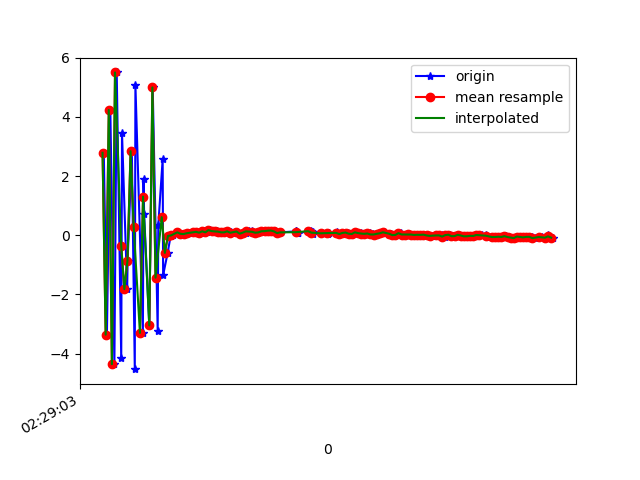

The data file committed next to this chart (first rows):
1617762543628, 458180266683609, 2.7858987, 0.9467521, 6.7834835
1617762543648, 458180285914379, -3.358, -0.5786, -5.701
1617762543670, 458180305145149, 4.236, 0.8711, 4.956
1617762543696, 458180324375919, -4.354, -0.7028, -2.727
1617762543711, 458180343606689, 5.502, 1.165, 0.2776
1617762543740, 458180362837459, -4.161, -0.5449, 3.01
1617762543745, 458180382068229, 3.444, 0.7905, -5.165
1617762543778, 458180401298999, -1.818, 0.0313, 7.657
1617762543781, 458180420529769, -0.861, 0.3773, -8.044
1617762543808, 458180439760539, 2.842, 0.9559, 7.619
1617762543827, 458180458991309, -4.523, -0.4284, -4.173
1617762543831, 458180478222079, 5.083, 1.189, 0.8468
1617762543879, 458180497452849, -3.297, -0.2292, 3.827
1617762543883, 458180516683619, 1.91, 0.8475, -6.817
1617762543887, 458180535914389, 0.7071, 0.7557, 8.471
1617762543920, 458180555145159, -3.044, -0.4125, -5.765
1617762543942, 458180574375929, 4.996, 1.222, 1.134
1617762543974, 458180593606699, -3.217, -0.2677, 5.015
1617762543978, 458180612837469, 0.3557, 0.4026, -7.546
1617762544006, 458180632068239, 2.57, 1.061, 7.402
1617762544009, 458180651299009, -1.345, 0.2562, -1.03
1617762544038, 458180670529779, -0.5926, 0.3986, -0.5484
1617762544057, 458180689760549, -0.02142, 0.5276, 0.2915
1617762544074, 458180708991319, -0.003782, 0.5187, 0.4003
1617762544104, 458180728222089, 0.08653, 0.541, 0.4108
1617762544107, 458180747452859, 0.1138, 0.5422, 0.3928
1617762544134, 458180766683629, 0.05097, 0.4984, 0.3656
1617762544152, 458180785914399, 0.04109, 0.5327, 0.3474
1617762544171, 458180805145169, 0.07172, 0.4773, 0.3278
1617762544175, 458180824375939, 0.06572, 0.4952, 0.3768
1617762544207, 458180843606709, 0.1068, 0.473, 0.3687
1617762544211, 458180862837479, 0.09278, 0.4082, 0.3584
1617762544237, 458180882068249, 0.1168, 0.4906, 0.3498
1617762544251, 458180901299019, 0.08784, 0.4586, 0.3462
1617762544271, 458180920529789, 0.134, 0.4473, 0.3729
1617762544293, 458180939760559, 0.1, 0.4578, 0.3641
1617762544308, 458180958991329, 0.1744, 0.426, 0.3532
1617762544326, 458180978222099, 0.1416, 0.4631, 0.3995
1617762544353, 458180997452869, 0.1307, 0.4199, 0.3125
1617762544370, 458181016683639, 0.1246, 0.4284, 0.3494
1617762544388, 458181035914409, 0.09926, 0.4134, 0.3266
1617762544414, 458181055145179, 0.09984, 0.4392, 0.28
1617762544420, 458181074375949, 0.1338, 0.4217, 0.3529
1617762544446, 458181093606719, 0.1041, 0.3953, 0.2709
1617762544459, 458181112837489, 0.06764, 0.4471, 0.3032
1617762544485, 458181132068259, 0.1276, 0.4371, 0.2925
1617762544503, 458181151299029, 0.05429, 0.3435, 0.2868
1617762544524, 458181170529799, 0.08781, 0.3927, 0.3188
1617762544538, 458181189760569, 0.09031, 0.3633, 0.2864
1617762544558, 458181208991339, 0.1329, 0.3433, 0.273
1617762544580, 458181228222109, 0.1421, 0.4303, 0.295
1617762544594, 458181247452879, 0.09214, 0.3514, 0.3062
1617762544614, 458181266683649, 0.08744, 0.3307, 0.2796
1617762544634, 458181285914419, 0.0978, 0.3714, 0.2383
1617762544656, 458181305145189, 0.1357, 0.3357, 0.2495
1617762544671, 458181324375959, 0.1399, 0.3474, 0.2628
1617762544688, 458181343606729, 0.1552, 0.3495, 0.2879
1617762544710, 458181362837499, 0.1607, 0.352, 0.2606
1617762544726, 458181382068269, 0.1328, 0.345, 0.3004
1617762544745, 458181401299039, 0.07505, 0.296, 0.2837
1617762544763, 458181420529809, 0.09818, 0.312, 0.2287
... 91 more rows
